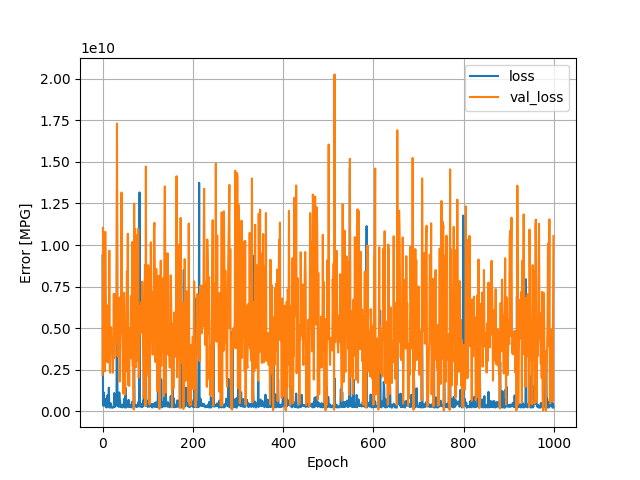

The data file committed next to this chart (first rows):
, loss, val_loss, epoch
0, 9369713664, 2190188544, 0
1, 467806208, 11045519360, 1
2, 329545760, 7803325440, 2
3, 1123297152, 8006464000, 3
4, 468560736, 5338974720, 4
5, 751441024, 2407106048, 5
6, 412528576, 10790318080, 6
7, 282894528, 7124414976, 7
8, 374494912, 5481778688, 8
9, 227759392, 3501015808, 9
10, 317293856, 3509731840, 10
11, 964788736, 2930218496, 11
12, 551809728, 3515590656, 12
13, 324775232, 6399164928, 13
14, 1417775488, 3022313728, 14
15, 225938288, 9657477120, 15
16, 373687680, 2459727360, 16
17, 246207264, 2318612736, 17
18, 483473920, 4297985024, 18
19, 226937648, 5053031424, 19
20, 270687904, 3729523712, 20
21, 235856176, 3612236288, 21
22, 211836784, 4129275392, 22
23, 228922704, 2318033152, 23
24, 246501088, 3636077056, 24
25, 364924576, 7064512000, 25
26, 1097297920, 3198829568, 26
27, 261115488, 7008550400, 27
28, 330418016, 4542998528, 28
29, 307283072, 5964736512, 29
30, 462804864, 4052722944, 30
31, 478049536, 5871424512, 31
32, 13268957184, 17308708864, 32
33, 724439616, 3348721152, 33
34, 318780352, 3286071296, 34
35, 510706720, 5155979776, 35
36, 268167776, 5712922112, 36
37, 1134822528, 6836883456, 37
38, 726495552, 1793431296, 38
39, 625442304, 4662259712, 39
40, 249821824, 4684652544, 40
41, 264349024, 5767081984, 41
42, 281490816, 13157197824, 42
43, 367379424, 6954988032, 43
44, 228002304, 4514481664, 44
45, 354392576, 2539241216, 45
46, 414200096, 1065435008, 46
47, 387444960, 7034550272, 47
48, 756800256, 7124101120, 48
49, 238319408, 4758026752, 49
50, 226375616, 1014684096, 50
51, 1410396288, 4105488896, 51
52, 338345664, 2422588416, 52
53, 228897296, 3831945216, 53
54, 525355008, 8407056384, 54
55, 634439296, 5800845312, 55
56, 295252864, 10677568512, 56
57, 332647104, 1570761728, 57
58, 687628416, 3841001728, 58
59, 240511552, 1526104192, 59
... 940 more rows
